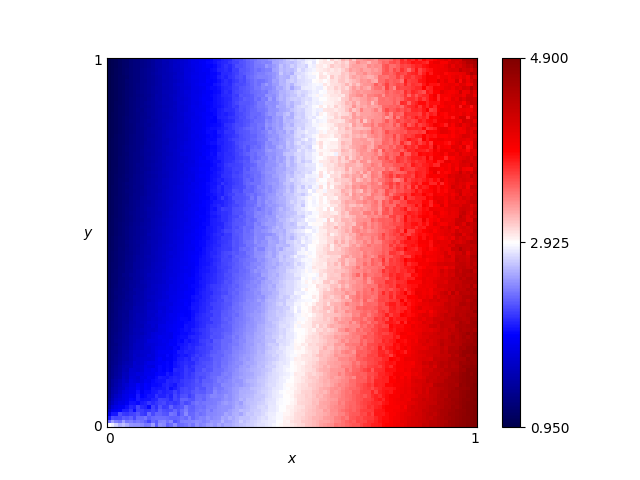

Source data for this figure (header and first rows):
x, y, score
0.46, 0.76, 2.572
0.54, 0.86, 2.821
0.16, 0.19, 1.963
0.61, 0.18, 3.264
0.82, 0.41, 3.699
0.72, 0.66, 3.445
0.63, 0.37, 3.195
0.41, 0.28, 2.561
0.16, 0.44, 1.702
0.8, 0.33, 3.828
0.84, 0.23, 3.973
0.25, 0.48, 1.95
0.62, 0.7, 3.099
0.78, 0.28, 3.792
0.03, 0.68, 1.134
0.57, 0.0, 3.231
0.69, 0.37, 3.381
0.46, 0.05, 2.866
0.65, 0.03, 3.487
0.56, 0.8, 2.833
0.28, 0.44, 2.07
0.65, 0.0, 3.523
0.57, 0.1, 3.158
0.44, 0.29, 2.683
0.63, 0.49, 3.2
0.26, 0.03, 2.395
0.92, 0.27, 4.357
0.69, 0.35, 3.413
0.79, 0.78, 3.496
0.3, 0.26, 2.251
0.98, 0.54, 4.205
0.25, 0.62, 1.913
0.55, 0.43, 2.883
0.19, 0.06, 2.171
0.14, 0.65, 1.533
0.09, 0.65, 1.332
0.92, 1.0, 4.159
0.51, 0.43, 2.787
0.36, 0.66, 2.223
0.33, 0.92, 2.11
0.01, 0.93, 0.9978
0.25, 0.81, 1.853
0.9, 0.46, 4.057
0.3, 0.12, 2.424
0.87, 0.59, 3.849
0.8, 0.75, 3.533
0.93, 0.2, 4.51
0.34, 0.41, 2.298
0.05, 0.48, 1.267
0.9, 0.12, 4.399
0.59, 0.65, 2.92
0.72, 0.62, 3.433
0.29, 0.87, 1.99
0.02, 0.72, 1.07
0.8, 0.35, 3.794
0.09, 0.22, 1.613
0.05, 0.61, 1.212
0.49, 0.38, 2.778
0.62, 0.21, 3.267
0.79, 0.55, 3.607
... 10,141 more rows
